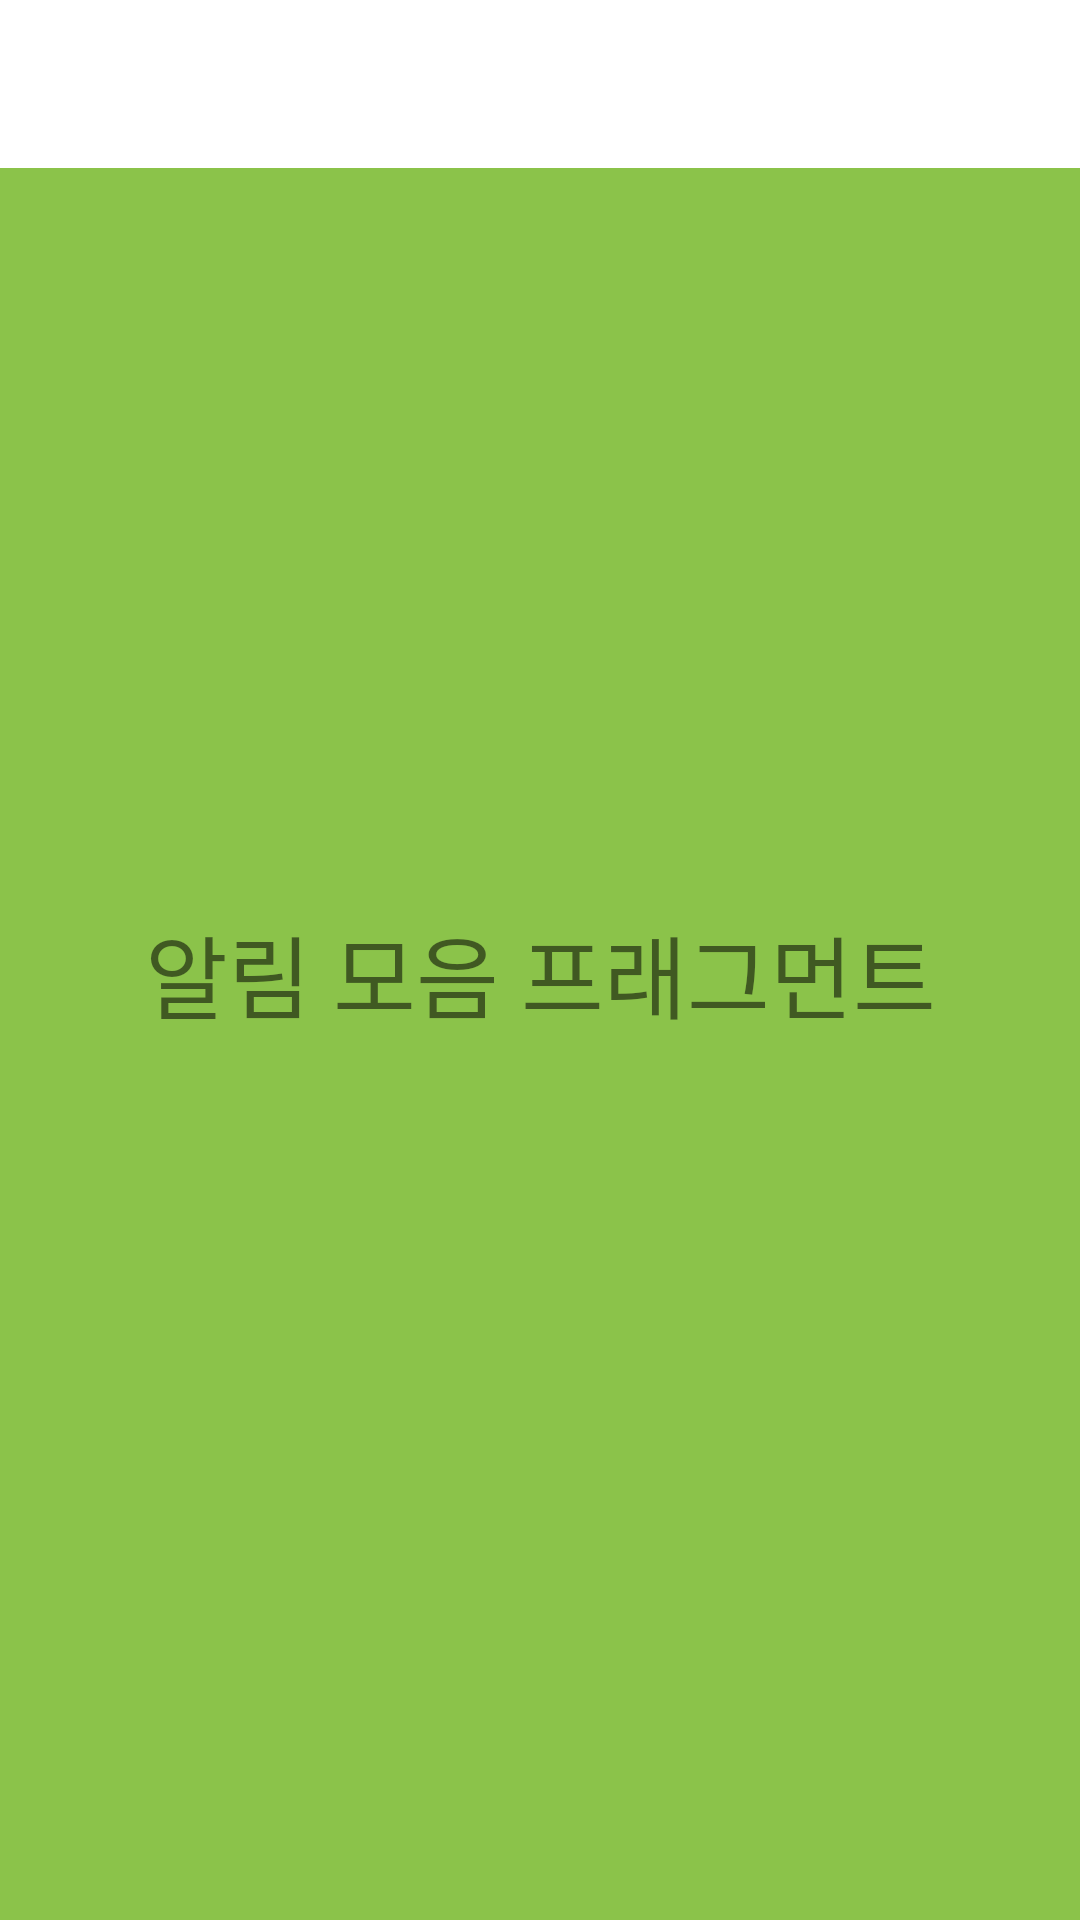

Android layout source for this screen:
<!-- AndroidManifest.xml: application theme Theme.Classmate -->
<!-- res/layout/fragment_notifications.xml -->
<?xml version="1.0" encoding="utf-8"?>
<androidx.constraintlayout.widget.ConstraintLayout xmlns:android="http://schemas.android.com/apk/res/android"
    xmlns:app="http://schemas.android.com/apk/res-auto"
    xmlns:tools="http://schemas.android.com/tools"
    android:layout_width="match_parent"
    android:layout_height="match_parent"
    android:background="#8BC34A"
    tools:context=".ui.notifications.NotificationsFragment">

    <androidx.appcompat.widget.Toolbar
        android:id="@+id/toolBar"
        android:layout_width="match_parent"
        android:layout_height="wrap_content"
        app:layout_constraintTop_toTopOf="parent"
        app:layout_constraintStart_toStartOf="parent"
        app:layout_constraintEnd_toEndOf="parent"
        android:background="@color/white"
        android:theme="@style/ThemeOverlay.AppCompat.ActionBar"
        app:popupTheme="@style/Theme.AppCompat.Light"
        />

    <TextView
        android:id="@+id/text_notifications"
        android:layout_width="match_parent"
        android:layout_height="wrap_content"
        android:layout_marginStart="8dp"
        android:layout_marginTop="8dp"
        android:layout_marginEnd="8dp"
        android:text="알림 모음 프래그먼트"
        android:textAlignment="center"
        android:textSize="30sp"
        app:layout_constraintBottom_toBottomOf="parent"
        app:layout_constraintEnd_toEndOf="parent"
        app:layout_constraintStart_toStartOf="parent"
        app:layout_constraintTop_toTopOf="parent"
        tools:ignore="HardcodedText" />
</androidx.constraintlayout.widget.ConstraintLayout>
<!-- resources referenced by this layout -->
<resources>
  <color name="white">#FFFFFFFF</color>
  <style name="Theme.Classmate" parent="Theme.MaterialComponents.DayNight.NoActionBar">
          
          <item name="colorPrimary">#FF5722</item>
          <item name="colorPrimaryVariant">#F44336</item>
          <item name="colorOnPrimary">@color/white</item>
          
          <item name="colorSecondary">@color/teal_200</item>
          <item name="colorSecondaryVariant">@color/teal_700</item>
          <item name="colorOnSecondary">@color/black</item>
          
          <item name="android:statusBarColor" tools:targetApi="l">@color/white</item>
          <item name="android:windowLightStatusBar">true</item>
  
          
          <item name="android:timePickerStyle">@style/SpinnerTimePicker</item>
      </style>
  <color name="teal_200">#FF03DAC5</color>
  <color name="teal_700">#FF018786</color>
  <color name="black">#FF000000</color>
  <style name="SpinnerTimePicker" parent="Widget.MaterialComponents.TimePicker">
          <item name="android:timePickerMode">spinner</item>
      </style>
</resources>
